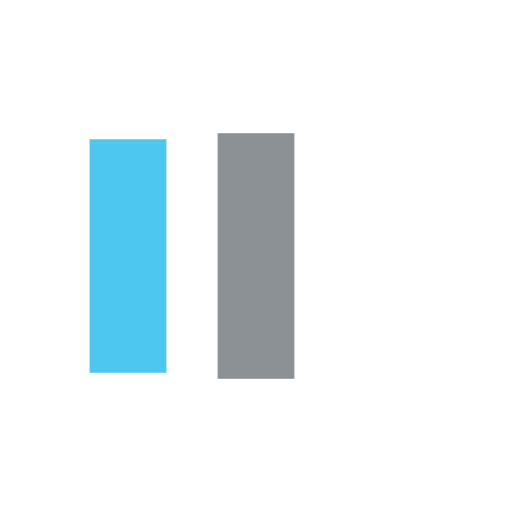
t = 0.00 s
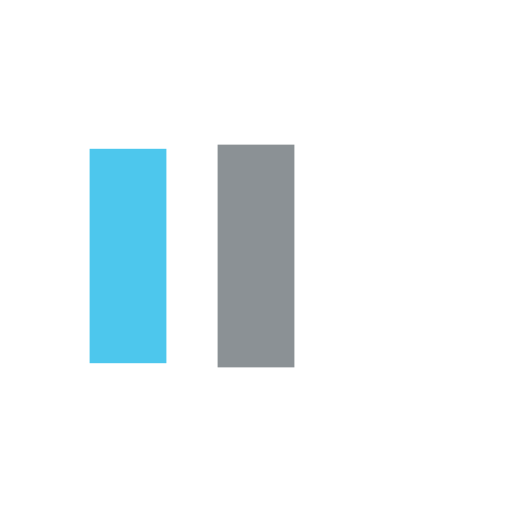
t = 0.13 s
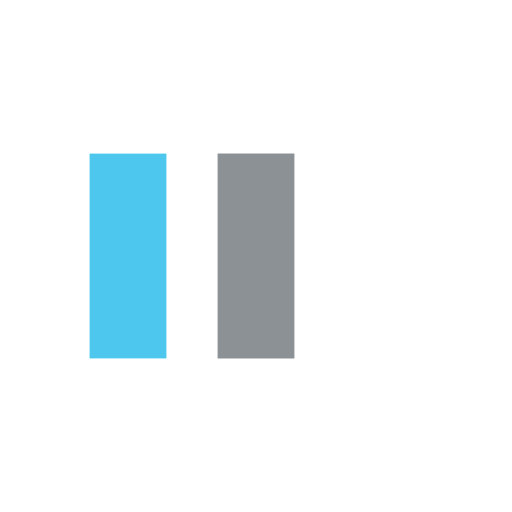
t = 0.38 s
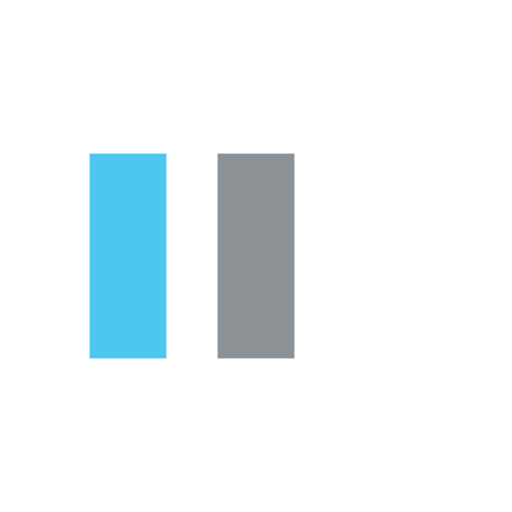
t = 0.50 s
t = 0.63 s: frame unchanged from t = 0.50 s, image omitted
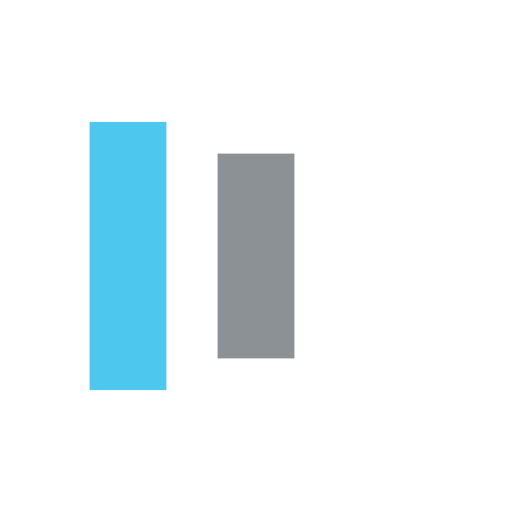
t = 0.88 s

The animated SVG that drew these frames (rendered in a browser with its animation timeline set to each time). Animation: 6 SMIL elements (animate=6); one cycle of 1.00 s, repeats indefinitely.

<svg width="150px"  height="150px"  xmlns="http://www.w3.org/2000/svg" viewBox="0 0 100 100" preserveAspectRatio="xMidYMid" class="lds-facebook" style="background: none;"><rect ng-attr-x="{{config.x1}}" ng-attr-y="{{config.y}}" ng-attr-width="{{config.width}}" ng-attr-height="{{config.height}}" ng-attr-fill="{{config.c1}}" x="17.5" y="28.0785" width="15" height="43.843" fill="#4dc7ed"><animate attributeName="y" calcMode="spline" values="18;30;30" keyTimes="0;0.5;1" dur="1" keySplines="0 0.5 0.5 1;0 0.5 0.5 1" begin="-0.2s" repeatCount="indefinite"></animate><animate attributeName="height" calcMode="spline" values="64;40;40" keyTimes="0;0.5;1" dur="1" keySplines="0 0.5 0.5 1;0 0.5 0.5 1" begin="-0.2s" repeatCount="indefinite"></animate></rect><rect ng-attr-x="{{config.x2}}" ng-attr-y="{{config.y}}" ng-attr-width="{{config.width}}" ng-attr-height="{{config.height}}" ng-attr-fill="{{config.c2}}" x="42.5" y="27.0829" width="15" height="45.8342" fill="#8b9195"><animate attributeName="y" calcMode="spline" values="20.999999999999996;30;30" keyTimes="0;0.5;1" dur="1" keySplines="0 0.5 0.5 1;0 0.5 0.5 1" begin="-0.1s" repeatCount="indefinite"></animate><animate attributeName="height" calcMode="spline" values="58.00000000000001;40;40" keyTimes="0;0.5;1" dur="1" keySplines="0 0.5 0.5 1;0 0.5 0.5 1" begin="-0.1s" repeatCount="indefinite"></animate></rect><rect ng-attr-x="{{config.x3}}" ng-attr-y="{{config.y}}" ng-attr-width="{{config.width}}" ng-attr-height="{{config.height}}" ng-attr-fill="{{config.c3}}" x="67.5" y="26.3764" width="15" height="47.2472" fill="#ffffff"><animate attributeName="y" calcMode="spline" values="24;30;30" keyTimes="0;0.5;1" dur="1" keySplines="0 0.5 0.5 1;0 0.5 0.5 1" begin="0s" repeatCount="indefinite"></animate><animate attributeName="height" calcMode="spline" values="52;40;40" keyTimes="0;0.5;1" dur="1" keySplines="0 0.5 0.5 1;0 0.5 0.5 1" begin="0s" repeatCount="indefinite"></animate></rect></svg>